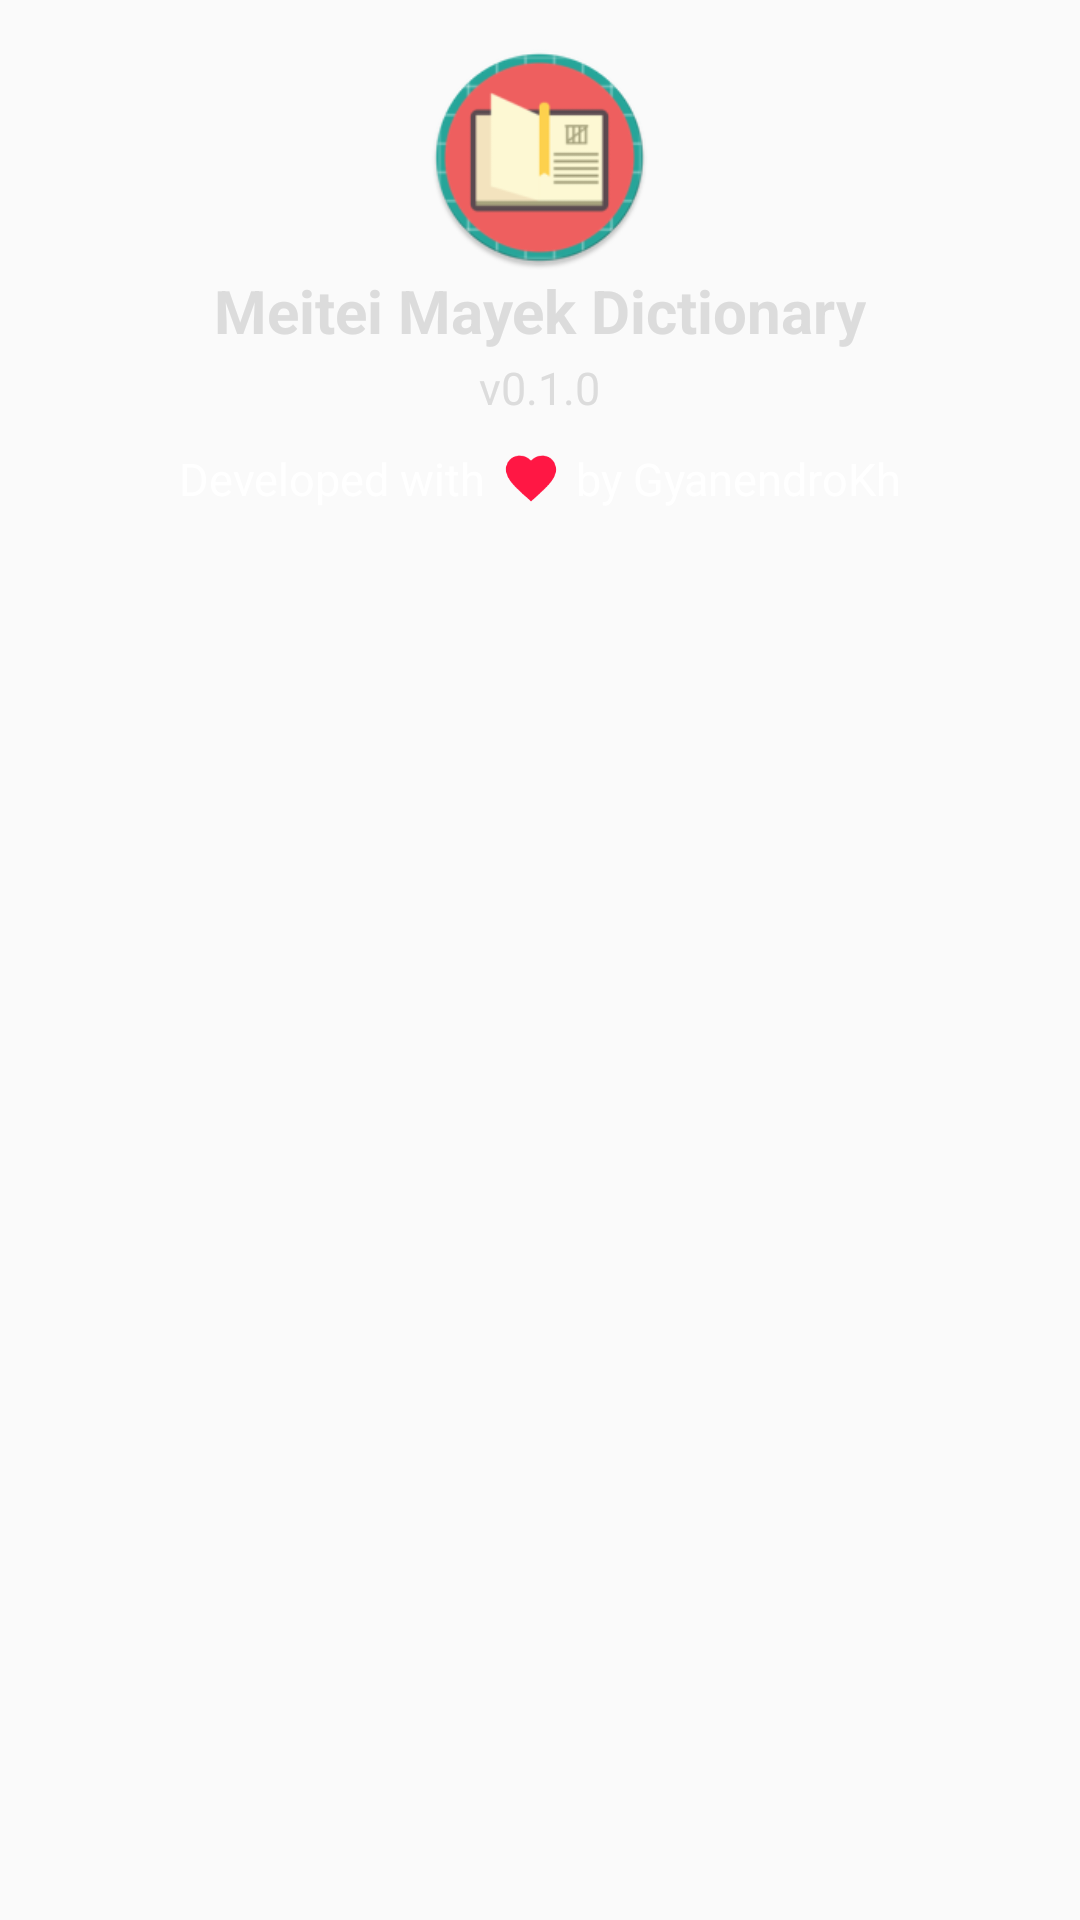

Write the Android layout XML for this screen, with the resource values it uses.
<!-- AndroidManifest.xml: activity theme AppTheme -->
<!-- res/layout/activity_about_me.xml -->
<?xml version="1.0" encoding="utf-8"?>
<LinearLayout
  xmlns:android="http://schemas.android.com/apk/res/android"
  xmlns:app="http://schemas.android.com/apk/res-auto"
  xmlns:tools="http://schemas.android.com/tools"
  android:layout_width="match_parent"
  android:layout_height="match_parent"
  android:background="@drawable/md_main_bg"
  android:orientation="vertical"
  android:paddingStart="5dp"
  android:paddingEnd="5dp"
  tools:context=".activity.AboutMeActivity">

  <LinearLayout
    android:layout_width="match_parent"
    android:layout_height="wrap_content"
    android:orientation="vertical"
    android:gravity="center"
    android:paddingTop="15dp"
    android:paddingBottom="5dp">

    <ImageView
      android:layout_width="75dp"
      android:layout_height="75dp"
      android:contentDescription="@string/app_full_name"
      app:srcCompat="@mipmap/ic_launcher_round" />

    <TextView
      android:layout_width="wrap_content"
      android:layout_height="wrap_content"
      android:text="@string/app_full_name"
      android:textSize="20sp"
      android:textStyle="bold"
      android:textColor="#dcdcdc" />

    <TextView
      android:layout_width="wrap_content"
      android:layout_height="wrap_content"
      android:layout_marginTop="2dp"
      android:text="@string/version"
      android:textSize="15sp"
      android:textColor="#dcdcdc" />

  </LinearLayout>

  <include
    layout="@layout/developed_by"
    android:layout_height="wrap_content"
    android:layout_width="match_parent" />

  <android.support.v7.widget.CardView
    android:layout_width="match_parent"
    android:layout_height="wrap_content"
    android:backgroundTint="@color/colorPrimaryDark"
    android:layout_marginTop="5dp">

  </android.support.v7.widget.CardView>

</LinearLayout>
<!-- res/layout/developed_by.xml (included above) -->
<?xml version="1.0" encoding="utf-8"?>
<RelativeLayout
    xmlns:android="http://schemas.android.com/apk/res/android"
    xmlns:app="http://schemas.android.com/apk/res-auto"
    android:id="@+id/bottom_develop_by"
    android:layout_width="match_parent"
    android:layout_height="wrap_content"
    android:background="@color/transparent"
    android:gravity="center_vertical|center_horizontal"
    android:padding="5dp">

    <TextView
        android:id="@+id/developed_w_by_1"
        android:layout_width="wrap_content"
        android:layout_height="wrap_content"
        android:paddingEnd="3dp"
        android:paddingStart="0dp"
        android:text="@string/devWithBy1"
        android:textColor="#fff"
        android:textSize="15sp" />

    <ImageView
        android:id="@+id/developByLove"
        android:layout_width="wrap_content"
        android:layout_height="20dp"
        android:layout_alignParentTop="true"
        android:layout_toEndOf="@+id/developed_w_by_1"
        app:srcCompat="@drawable/ic_favorite"
        android:contentDescription="@string/love"/>

    <TextView
        android:id="@+id/developed_w_by_2"
        android:layout_width="wrap_content"
        android:layout_height="wrap_content"
        android:layout_toEndOf="@+id/developByLove"
        android:paddingEnd="0dp"
        android:paddingStart="3dp"
        android:text="@string/devWithBy2"
        android:textColor="#fff"
        android:textSize="15sp" />

</RelativeLayout>
<!-- resources referenced by this layout -->
<resources>
  <color name="colorPrimaryDark">#ba000d</color>
  <color name="transparent">#00ffffff</color>
  <!-- drawable ic_favorite (drawable) -->
  <vector xmlns:android="http://schemas.android.com/apk/res/android"
      android:width="24dp"
      android:height="24dp"
      android:viewportWidth="24.0"
      android:viewportHeight="24.0">
      <path
          android:fillColor="#ff1744"
          android:pathData="M12,21.35l-1.45,-1.32C5.4,15.36 2,12.28 2,8.5 2,5.42 4.42,3 7.5,3c1.74,0 3.41,0.81 4.5,2.09C13.09,3.81 14.76,3 16.5,3 19.58,3 22,5.42 22,8.5c0,3.78 -3.4,6.86 -8.55,11.54L12,21.35z"/>
  </vector>
  <!-- mipmap ic_launcher_round: png bitmap (mipmap-hdpi, 4837 bytes) -->
  <string name="app_full_name">Meitei Mayek Dictionary</string>
  <string name="devWithBy1">Developed with</string>
  <string name="devWithBy2">by GyanendroKh</string>
  <string name="love">Love</string>
  <string name="version">v0.1.0</string>
  <style name="AppTheme" parent="Theme.AppCompat.Light.DarkActionBar">
      
      <item name="colorPrimary">@color/colorPrimary</item>
      <item name="colorPrimaryDark">@color/colorPrimaryDark</item>
      <item name="colorAccent">@color/colorAccent</item>
    </style>
  <color name="colorPrimary">#f44336</color>
  <!-- not gathered from this repository: default colours our renderer supplied (Android Studio template values) -->
  <color name="colorAccent">#FF03DAC5</color>
</resources>
